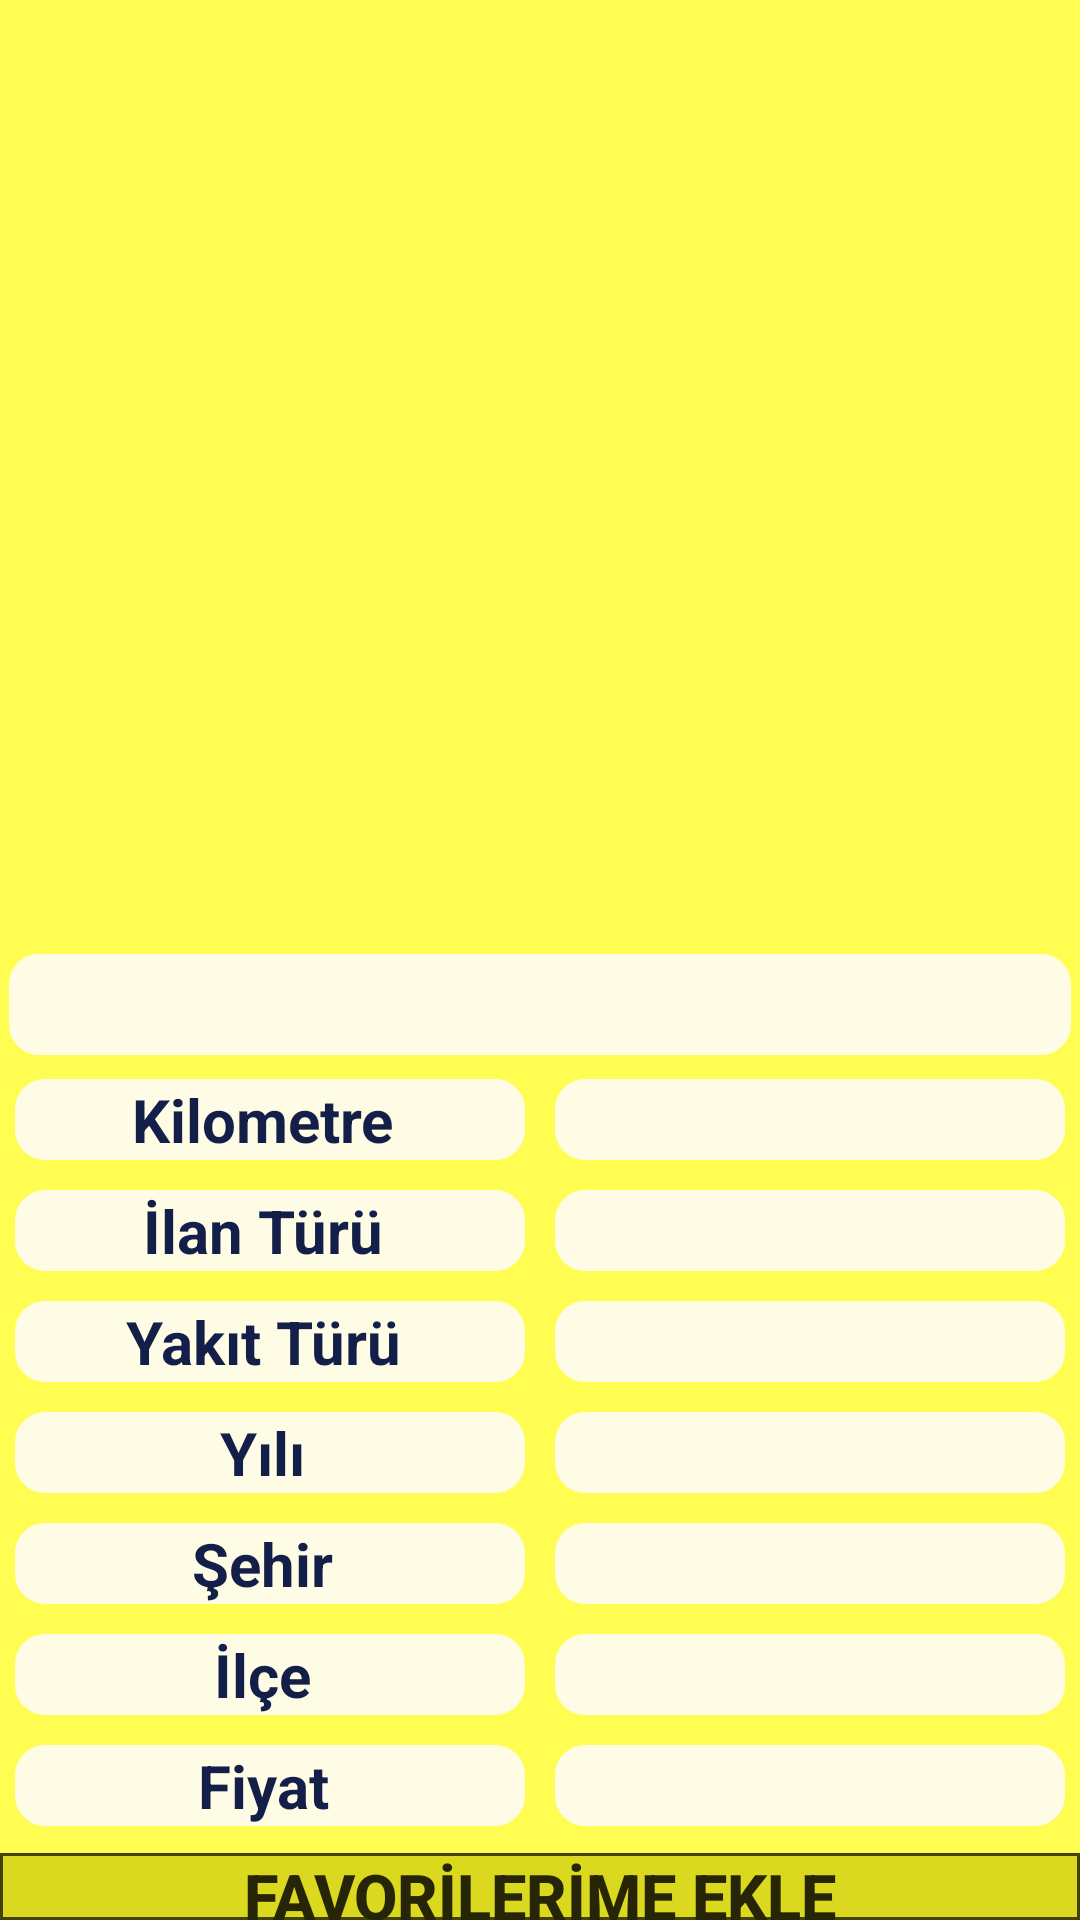

This screen was rendered from an Android layout file. Write that file and the resources it references.
<!-- AndroidManifest.xml: application theme AppTheme -->
<!-- res/layout/activity_detayilan.xml -->
<?xml version="1.0" encoding="utf-8"?>
<LinearLayout xmlns:android="http://schemas.android.com/apk/res/android"
    xmlns:app="http://schemas.android.com/apk/res-auto"
    xmlns:tools="http://schemas.android.com/tools"
    android:layout_width="match_parent"
    android:layout_height="match_parent"
    android:background="#FFFC52"
    android:orientation="vertical"
    tools:context=".Activity.DetayilanActivity">

    <RelativeLayout
        android:id="@+id/ilanlarSliderLayout"
        android:layout_width="match_parent"
        android:layout_height="310dp"
        android:orientation="vertical">

        <androidx.viewpager.widget.ViewPager
            android:id="@+id/viewPagerIlanlar"
            android:layout_width="match_parent"
            android:layout_height="match_parent" />

    </RelativeLayout>

    <LinearLayout
        android:layout_width="match_parent"
        android:layout_height="wrap_content"
        android:layout_marginTop="5dp"
        android:orientation="horizontal">

        <TextView
            android:id="@+id/TextilanlarMarkaModelYil"
            android:layout_width="0dp"
            android:layout_height="wrap_content"
            android:layout_margin="3dp"
            android:layout_weight="1"
            android:background="@drawable/rounded_button"
            android:gravity="center"
            android:textColor="#131F49"
            android:textSize="25dp"
            android:textStyle="bold" />

    </LinearLayout>


    <LinearLayout
        android:layout_width="match_parent"
        android:layout_height="wrap_content"
        android:orientation="horizontal">

        <TextView
            android:layout_width="0dp"
            android:layout_height="wrap_content"
            android:layout_margin="5dp"
            android:layout_weight="1"
            android:background="@drawable/rounded_button"
            android:gravity="center"
            android:text="Kilometre "
            android:textColor="#131F49"
            android:textSize="20dp"
            android:textStyle="bold" />

        <TextView
            android:id="@+id/TextilanlarKilometre"
            android:layout_width="0dp"
            android:layout_height="wrap_content"
            android:layout_margin="5dp"
            android:layout_weight="1"
            android:background="@drawable/rounded_button"
            android:gravity="center"
            android:textColor="#131F49"
            android:textSize="20dp" />

    </LinearLayout>


    <LinearLayout
        android:layout_width="match_parent"
        android:layout_height="wrap_content"
        android:orientation="horizontal">

        <TextView
            android:layout_width="0dp"
            android:layout_height="wrap_content"
            android:layout_margin="5dp"
            android:layout_weight="1"
            android:background="@drawable/rounded_button"
            android:gravity="center"
            android:text="İlan Türü "
            android:textColor="#131F49"
            android:textSize="20dp"
            android:textStyle="bold" />

        <TextView
            android:id="@+id/TextilanlarilanTuru"
            android:layout_width="0dp"
            android:layout_height="wrap_content"
            android:layout_margin="5dp"
            android:layout_weight="1"
            android:background="@drawable/rounded_button"
            android:gravity="center"
            android:textColor="#131F49"
            android:textSize="20dp" />

    </LinearLayout>


    <LinearLayout
        android:layout_width="match_parent"
        android:layout_height="wrap_content"
        android:orientation="horizontal">

        <TextView
            android:layout_width="0dp"
            android:layout_height="wrap_content"
            android:layout_margin="5dp"
            android:layout_weight="1"
            android:background="@drawable/rounded_button"
            android:gravity="center"
            android:text="Yakıt Türü "
            android:textColor="#131F49"
            android:textSize="20dp"
            android:textStyle="bold" />

        <TextView
            android:id="@+id/TextilanlarYakitTuru"
            android:layout_width="0dp"
            android:layout_height="wrap_content"
            android:layout_margin="5dp"
            android:layout_weight="1"
            android:background="@drawable/rounded_button"
            android:gravity="center"
            android:textColor="#131F49"
            android:textSize="20dp" />

    </LinearLayout>


    <LinearLayout
        android:layout_width="match_parent"
        android:layout_height="wrap_content"
        android:orientation="horizontal">

        <TextView
            android:layout_width="0dp"
            android:layout_height="wrap_content"
            android:layout_margin="5dp"
            android:layout_weight="1"
            android:background="@drawable/rounded_button"
            android:gravity="center"
            android:text="Yılı "
            android:textColor="#131F49"
            android:textSize="20dp"
            android:textStyle="bold" />

        <TextView
            android:id="@+id/TextilanlarYili"
            android:layout_width="0dp"
            android:layout_height="wrap_content"
            android:layout_margin="5dp"
            android:layout_weight="1"
            android:background="@drawable/rounded_button"
            android:gravity="center"
            android:textColor="#131F49"
            android:textSize="20dp" />

    </LinearLayout>


    <LinearLayout
        android:layout_width="match_parent"
        android:layout_height="wrap_content"
        android:orientation="horizontal">

        <TextView
            android:layout_width="0dp"
            android:layout_height="wrap_content"
            android:layout_margin="5dp"
            android:layout_weight="1"
            android:background="@drawable/rounded_button"
            android:gravity="center"
            android:text="Şehir "
            android:textColor="#131F49"
            android:textSize="20dp"
            android:textStyle="bold" />

        <TextView
            android:id="@+id/TextilanlarSehir"
            android:layout_width="0dp"
            android:layout_height="wrap_content"
            android:layout_margin="5dp"
            android:layout_weight="1"
            android:background="@drawable/rounded_button"
            android:gravity="center"
            android:textColor="#131F49"
            android:textSize="20dp" />

    </LinearLayout>


    <LinearLayout
        android:layout_width="match_parent"
        android:layout_height="wrap_content"
        android:orientation="horizontal">

        <TextView
            android:layout_width="0dp"
            android:layout_height="wrap_content"
            android:layout_margin="5dp"
            android:layout_weight="1"
            android:background="@drawable/rounded_button"
            android:gravity="center"
            android:text="İlçe "
            android:textColor="#131F49"
            android:textSize="20dp"
            android:textStyle="bold" />

        <TextView
            android:id="@+id/Textilanlarilce"
            android:layout_width="0dp"
            android:layout_height="wrap_content"
            android:layout_margin="5dp"
            android:layout_weight="1"
            android:background="@drawable/rounded_button"
            android:gravity="center"
            android:textColor="#131F49"
            android:textSize="20dp" />

    </LinearLayout>

    <LinearLayout
        android:layout_width="match_parent"
        android:layout_height="wrap_content"
        android:orientation="horizontal">

        <TextView
            android:layout_width="0dp"
            android:layout_height="wrap_content"
            android:layout_margin="5dp"
            android:layout_weight="1"
            android:background="@drawable/rounded_button"
            android:gravity="center"
            android:text="Fiyat "
            android:textColor="#131F49"
            android:textSize="20dp"
            android:textStyle="bold" />

        <TextView
            android:id="@+id/TextilanlarFiyat"
            android:layout_width="0dp"
            android:layout_height="wrap_content"
            android:layout_margin="5dp"
            android:layout_weight="1"
            android:background="@drawable/rounded_button"
            android:gravity="center"
            android:textColor="#131F49"
            android:textSize="20dp" />

    </LinearLayout>

    <LinearLayout
        android:layout_width="match_parent"
        android:layout_height="wrap_content"
        android:layout_marginTop="4dp"
        android:orientation="horizontal">

        <Button
            android:id="@+id/buttonilanlarFavEkle"
            android:layout_width="match_parent"
            android:layout_height="wrap_content"
            android:layout_weight="1"
            android:background="@drawable/ilan_detay_button"
            android:text="FAVORİLERİME EKLE"
            android:textColor="#262606"
            android:textSize="21dp"
            android:textStyle="bold"></Button>

    </LinearLayout>

    <LinearLayout
        android:layout_width="match_parent"
        android:layout_height="wrap_content"
        android:layout_marginTop="8dp"
        android:orientation="horizontal">

        <Button
            android:id="@+id/buttonilanlarAyrintilar"
            android:layout_width="wrap_content"
            android:layout_height="wrap_content"
            android:layout_weight="1"
            android:background="@drawable/ilan_detay_button"
            android:text="AYRINTILAR"
            android:textColor="#262606"
            android:textSize="21dp"
            android:textStyle="bold"></Button>

    </LinearLayout>

</LinearLayout>
<!-- resources referenced by this layout -->
<resources>
  <!-- drawable ilan_detay_button (drawable) -->
  <?xml version="1.0" encoding="utf-8"?>
  <shape xmlns:android="http://schemas.android.com/apk/res/android" android:shape="rectangle" >
      <corners
          android:radius="0dp"
          />
      <solid
          android:color="#DBD820"
          />
      <stroke
          android:width="1dp"
          android:color="#42420A"
          />
  </shape>
  <!-- drawable rounded_button (drawable) -->
  <?xml version="1.0" encoding="utf-8"?>
  <shape xmlns:android="http://schemas.android.com/apk/res/android"
      android:shape="rectangle">
      <solid android:color="@color/renkModu1anaMenuBtColor"/>
      <corners android:radius="10dp"/>
  </shape>
  <style name="AppTheme" parent="Theme.AppCompat.Light.NoActionBar">
          
          <item name="colorPrimary">@color/colorPrimary</item>
          <item name="colorPrimaryDark">@color/colorPrimaryDark</item>
          <item name="colorAccent">@color/colorAccent</item>
          <item name="windowActionBar">false</item>
          <item name="windowNoTitle">true</item>
      </style>
  <color name="renkModu1anaMenuBtColor">#FFFCE6</color>
  <color name="colorPrimary">#008577</color>
  <color name="colorPrimaryDark">#00574B</color>
  <color name="colorAccent">#D81B60</color>
</resources>
